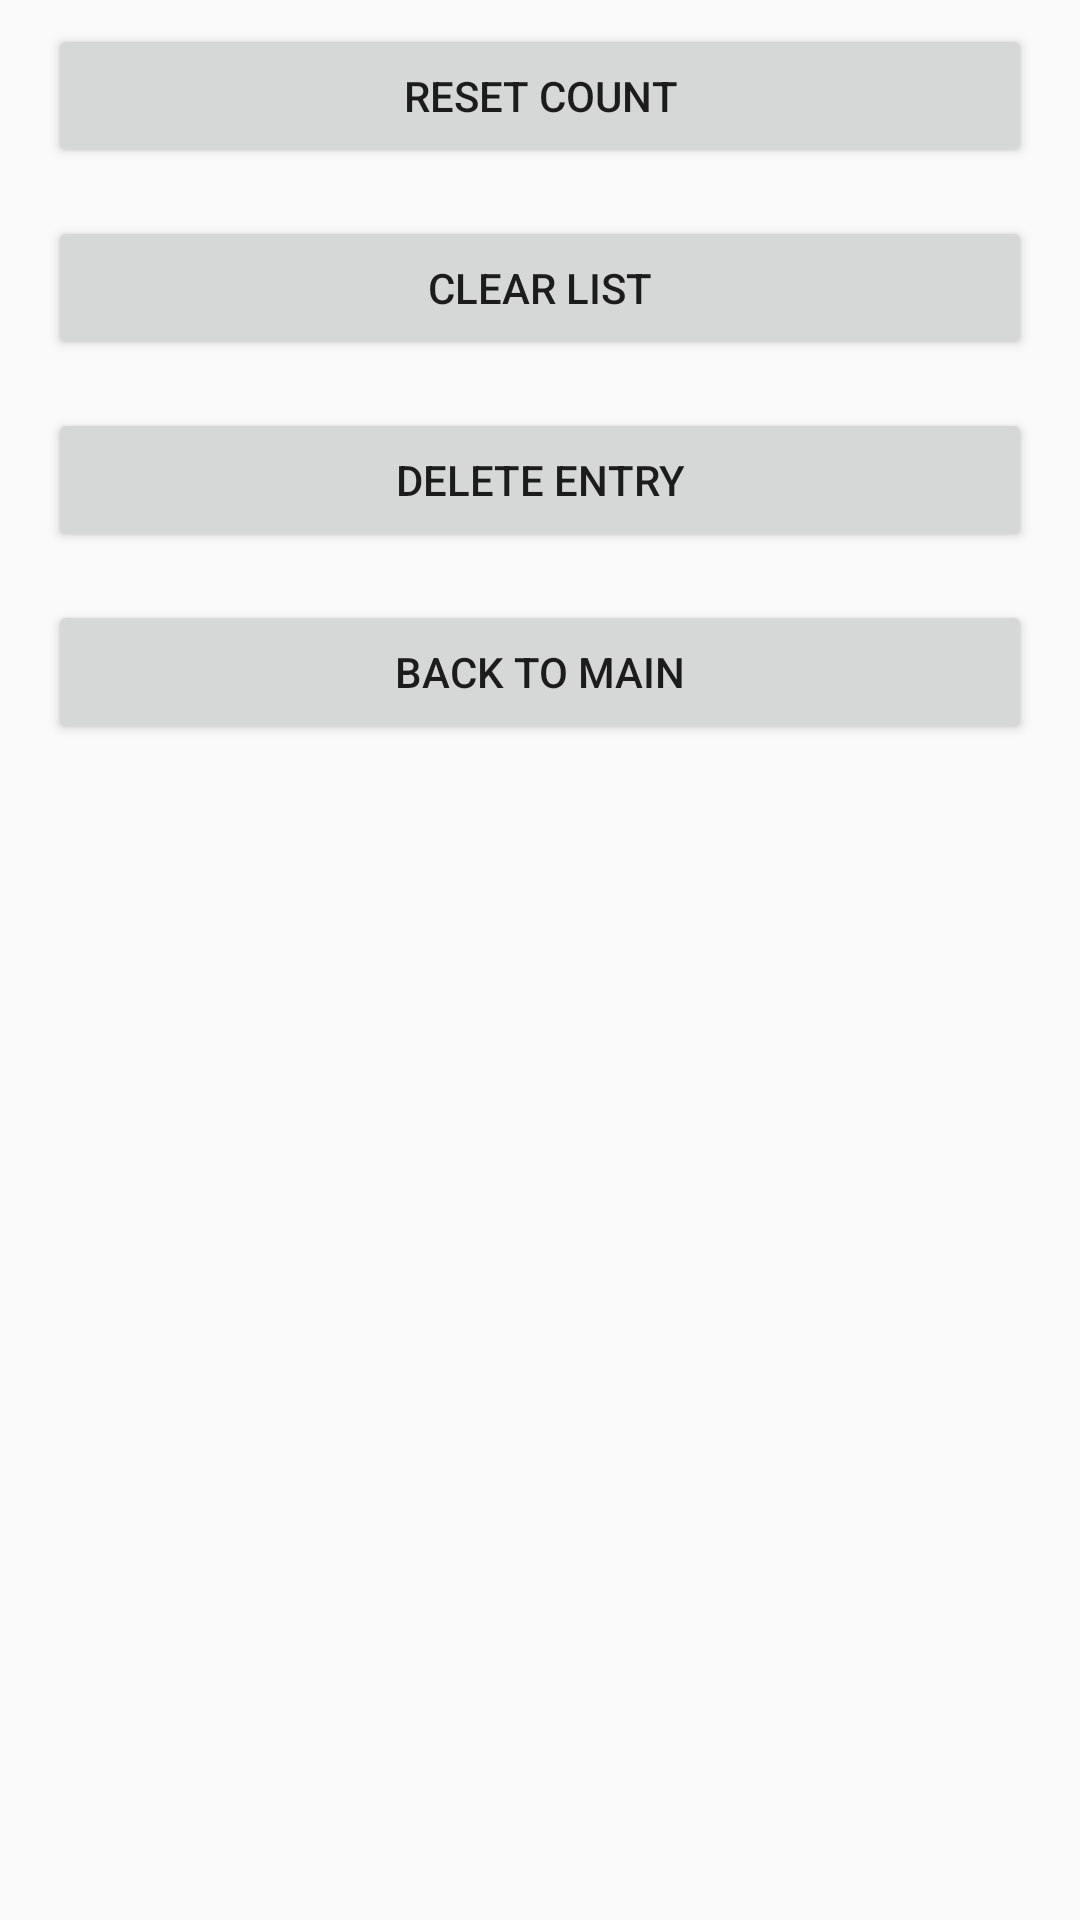

Layout XML and referenced resources for this Android screen:
<!-- AndroidManifest.xml: application theme AppTheme -->
<!-- res/layout/activity_additional_options.xml -->
<?xml version="1.0" encoding="utf-8"?>
<android.support.constraint.ConstraintLayout xmlns:android="http://schemas.android.com/apk/res/android"
    xmlns:app="http://schemas.android.com/apk/res-auto"
    xmlns:tools="http://schemas.android.com/tools"
    android:layout_width="match_parent"
    android:layout_height="match_parent"
    tools:context=".AdditionalOptions">

    <Button
        android:id="@+id/buttonDeleteEntry"
        android:layout_width="0dp"
        android:layout_height="wrap_content"
        android:layout_marginEnd="16dp"
        android:layout_marginLeft="16dp"
        android:layout_marginRight="16dp"
        android:layout_marginStart="16dp"
        android:layout_marginTop="16dp"
        android:text="@string/buttonDeleteEntry"
        app:layout_constraintEnd_toEndOf="parent"
        app:layout_constraintStart_toStartOf="parent"
        app:layout_constraintTop_toBottomOf="@+id/buttonClearList" />

    <Button
        android:id="@+id/buttonResetCount"
        android:layout_width="0dp"
        android:layout_height="wrap_content"
        android:layout_marginEnd="16dp"
        android:layout_marginLeft="16dp"
        android:layout_marginRight="16dp"
        android:layout_marginStart="16dp"
        android:layout_marginTop="8dp"
        android:text="@string/buttonResetCount"
        app:layout_constraintEnd_toEndOf="parent"
        app:layout_constraintHorizontal_bias="0.0"
        app:layout_constraintStart_toStartOf="parent"
        app:layout_constraintTop_toTopOf="parent" />

    <Button
        android:id="@+id/buttonClearList"
        android:layout_width="0dp"
        android:layout_height="wrap_content"
        android:layout_marginEnd="16dp"
        android:layout_marginLeft="16dp"
        android:layout_marginRight="16dp"
        android:layout_marginStart="16dp"
        android:layout_marginTop="16dp"
        android:text="@string/buttonClearList"
        app:layout_constraintEnd_toEndOf="parent"
        app:layout_constraintStart_toStartOf="parent"
        app:layout_constraintTop_toBottomOf="@+id/buttonResetCount" />

    <Button
        android:id="@+id/buttonBackToMain"
        android:layout_width="0dp"
        android:layout_height="wrap_content"
        android:layout_marginEnd="16dp"
        android:layout_marginLeft="16dp"
        android:layout_marginRight="16dp"
        android:layout_marginStart="16dp"
        android:layout_marginTop="16dp"
        android:text="@string/buttonBackToMain"
        app:layout_constraintEnd_toEndOf="parent"
        app:layout_constraintHorizontal_bias="0.0"
        app:layout_constraintStart_toStartOf="parent"
        app:layout_constraintTop_toBottomOf="@+id/buttonDeleteEntry" />

</android.support.constraint.ConstraintLayout>
<!-- resources referenced by this layout -->
<resources>
  <string name="buttonBackToMain">Back To Main</string>
  <string name="buttonClearList">Clear List</string>
  <string name="buttonDeleteEntry">Delete Entry</string>
  <string name="buttonResetCount">Reset Count</string>
  <style name="AppTheme" parent="Base.Theme.AppCompat.Light.DarkActionBar">
          
  
          
          <item name="colorPrimary">@color/primary_material_dark</item>
          <item name="colorPrimaryDark">@color/primary_dark_material_dark</item>
          <item name="colorAccent">@color/accent_material_dark</item>
      </style>
</resources>
